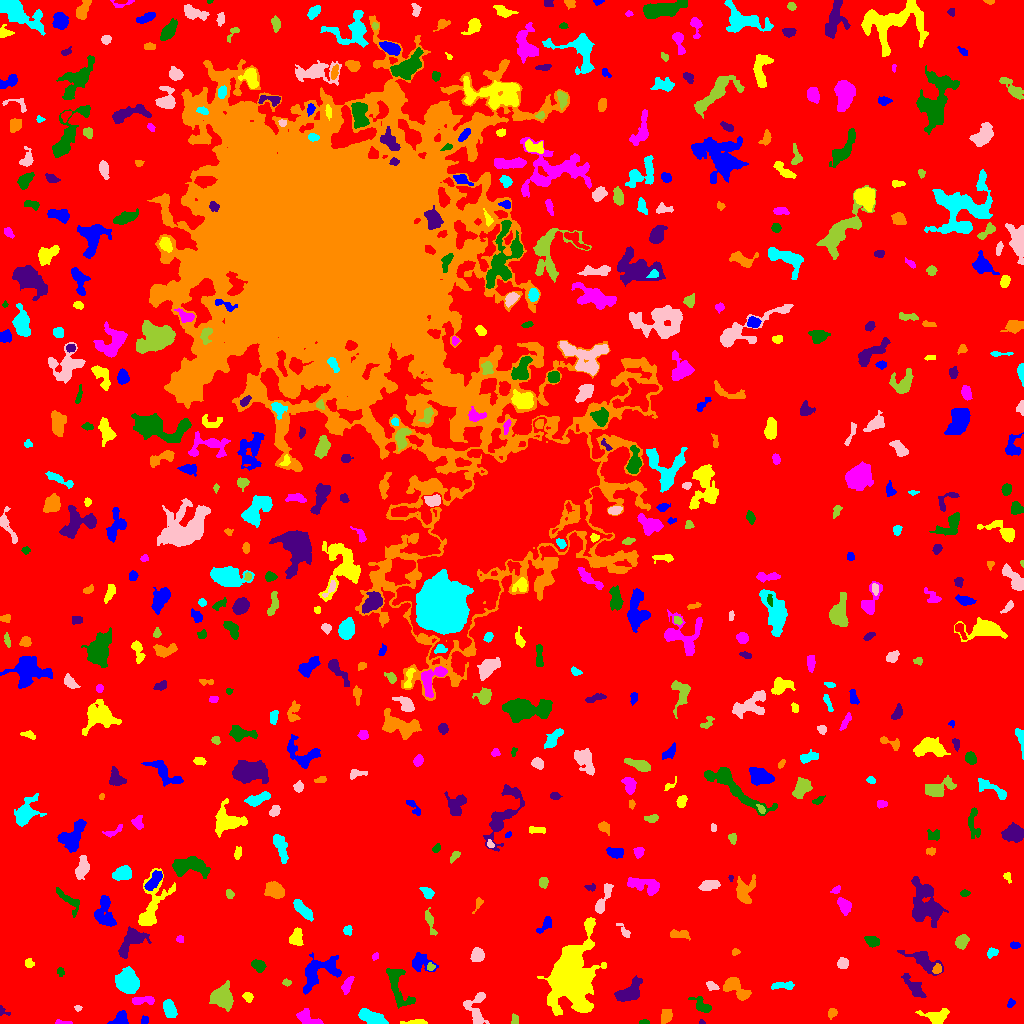

The file beside this chart, header and first rows:
ID, X, Y, A, B, theta, total_flux, mu_max, mu_median, mu_mean, R_fwhm, R_e, R10, R90, x_start, x_end, y_start, y_end, area, greylevel
0, 509.1, 507.6, 301.6, 299.9, -0.06553, 1836669, 13.0, 2.0, 2.299, 73.8, 239, 91.83, 380.1, 0, 1023, 0, 1023, 799015, 2.299
1, 144.3, 3.638, 2.36, 1.495, 1.468, 69.0, 2.0, 1.0, 1.15, 3.827, 2.326, 0.9772, 3.523, 141, 148, 0, 8, 60, 7.15
2, 417, 1.032, 5.81, 1.003, 0.03117, 157.0, 5.0, 1.0, 1.51, 2.706, 2.459, 0.9772, 4.37, 400, 427, 0, 4, 104, 7.51
3, 64.68, 0.7129, 4.334, 0.7691, -0.02243, 101.0, 4.0, 1.0, 1.656, 2.985, 2.111, 0.7979, 3.478, 55, 72, 0, 4, 61, 7.656
4, 644.1, 1.301, 2.584, 1.124, -0.01281, 146.0, 6.0, 3.0, 3.174, 3.09, 2.111, 0.7979, 3.241, 639, 649, 0, 4, 46, 8.174
5, 701.8, 0.9111, 1.524, 0.9548, -0.2044, 45.0, 4.0, 2.0, 1.667, 2.111, 1.382, 0.5642, 2.257, 699, 705, 0, 4, 27, 7.667
6, 831.8, 10.65, 2.506, 2.106, 1.112, 232.0, 7.0, 2.5, 2.762, 2.523, 2.706, 0.9772, 4.406, 828, 837, 4, 15, 84, 7.762
7, 370.4, 6.143, 6.82, 3.001, -0.3726, 994.0, 9.0, 3.0, 3.166, 4.787, 5.441, 1.954, 8.63, 358, 388, 0, 15, 314, 9.166
8, 476.4, 12.52, 9.351, 4.627, -1.547, 1094, 10.0, 3.0, 3.082, 4.983, 5.262, 1.954, 8.867, 463, 489, 0, 31, 355, 8.082
9, 514.4, 3.788, 2.518, 1.502, -1.455, 85.0, 2.0, 1.0, 1.214, 4.107, 2.585, 1.128, 3.742, 511, 518, 0, 10, 70, 7.214
10, 849.1, 2.665, 2.094, 1.766, 0.3503, 161.0, 5.0, 3.0, 2.639, 3.338, 2.523, 0.9772, 3.742, 845, 853, 0, 7, 61, 8.639
11, 120.6, 4.5, 3.946, 3.121, 0.5787, 652.0, 7.0, 4.0, 3.747, 5.412, 4.107, 1.693, 6.358, 107, 128, 0, 13, 174, 8.747
12, 936.2, 6.19, 6.148, 3.489, -0.07252, 1080, 10.0, 4.0, 3.927, 5.67, 4.82, 1.871, 7.756, 915, 949, 0, 15, 275, 8.927
13, 310.8, 4.122, 7.324, 2.865, -0.48, 510.0, 11.0, 2.0, 2.237, 2.326, 3.868, 1.262, 6.699, 296, 323, 0, 15, 228, 8.237
14, 703.8, 16.71, 4.391, 2.38, -0.5541, 242.0, 5.0, 1.0, 1.267, 3.09, 3.338, 1.262, 5.499, 688, 711, 11, 27, 191, 7.267
15, 1.483, 12.74, 2.495, 1.778, -0.82, 89.0, 6.0, 1.0, 1.413, 2.034, 1.693, 0.5642, 3.038, 0, 10, 8, 18, 63, 7.413
16, 666.7, 7.694, 3.263, 2.33, 1.221, 532.0, 11.0, 2.0, 3.523, 3.141, 3.29, 1.128, 5.726, 661, 672, 0, 14, 151, 8.523
17, 169.7, 14.15, 4.66, 2.754, -1.157, 1143, 11.0, 5.0, 5.443, 5.67, 4.618, 1.871, 7.092, 163, 177, 6, 24, 210, 9.443
18, 77.94, 15.89, 1.711, 1.108, 0.05188, 53.0, 5.0, 1.0, 1.262, 1.382, 1.596, 0.5642, 2.764, 74, 82, 12, 18, 42, 7.262
19, 221, 25.51, 5.277, 4.493, -0.5527, 2344, 17.0, 4.0, 5.267, 5.67, 5.67, 2.185, 9.491, 209, 233, 12, 43, 445, 10.27
20, 1016, 10.2, 9.858, 3.806, -1.157, 747.0, 9.0, 2.0, 2.677, 3.29, 4.853, 1.596, 8.098, 1005, 1023, 0, 33, 279, 7.677
21, 1011, 20.14, 2.298, 1.655, 0.862, 143.0, 4.0, 2.0, 2.344, 3.785, 2.523, 0.9772, 3.785, 1007, 1015, 16, 25, 61, 10.34
22, 248, 26.69, 2.318, 1.805, -0.64, 129.0, 4.0, 1.0, 1.449, 3.613, 2.585, 0.9772, 4.146, 242, 253, 21, 31, 89, 8.449
23, 141.4, 23.06, 5.688, 1.547, 0.0667, 304.0, 6.0, 2.0, 1.854, 4.107, 3.29, 1.262, 5.293, 132, 154, 19, 27, 164, 7.854
24, 397.2, 38.18, 13.15, 4.563, -1.214, 1158, 6.0, 2.0, 2.539, 7.797, 6.84, 2.585, 10.66, 386, 415, 15, 55, 456, 7.539
25, 913.7, 36.8, 8.124, 2.582, -0.8742, 712.0, 6.0, 3.0, 2.677, 6.652, 5.109, 1.954, 7.919, 901, 926, 26, 50, 266, 7.677
26, 735.7, 35.97, 7.944, 3.551, -0.6993, 983.0, 8.0, 2.0, 2.841, 5.754, 5.382, 2.034, 8.903, 723, 751, 23, 46, 346, 7.841
27, 783.3, 37.72, 6.525, 1.826, 0.03041, 346.0, 5.0, 2.0, 2.276, 4.297, 3.868, 1.382, 6.077, 771, 794, 34, 42, 152, 7.276
28, 712.2, 37.29, 2.898, 1.737, -0.5314, 146.0, 4.0, 1.0, 1.587, 3.7, 2.764, 0.9772, 4.549, 706, 719, 33, 42, 92, 8.587
29, 287.1, 40.89, 1.804, 1.149, -0.05284, 62.0, 4.0, 1.0, 1.107, 2.459, 1.784, 0.5642, 2.877, 282, 291, 37, 45, 56, 7.107
30, 450, 43.16, 2.027, 1.421, 1.148, 138.0, 5.0, 3.0, 3.0, 2.985, 2.185, 0.7979, 3.338, 447, 453, 39, 47, 46, 8.0
31, 319.5, 51.75, 12.3, 6.698, 0.6038, 1716, 6.0, 3.0, 2.677, 10.28, 7.999, 3.141, 12.36, 303, 341, 29, 71, 641, 7.677
32, 569.6, 49.34, 16.08, 10.04, 1.421, 24808, 43.0, 7.0, 9.713, 9.624, 12.73, 4.514, 23.36, 537, 606, 8, 106, 2554, 13.71
33, 347.3, 38.71, 5, 2.012, 1.086, 321.0, 5.0, 2.0, 2.245, 4.068, 3.785, 1.382, 5.836, 341, 354, 29, 47, 143, 8.245
34, 60.36, 52.04, 2.024, 1.768, -1.334, 137.0, 4.0, 2.0, 2.246, 3.613, 2.394, 0.9772, 3.656, 57, 64, 47, 56, 61, 7.246
35, 629.3, 30.99, 7.499, 4.052, 0.6882, 1367, 7.0, 3.0, 3.505, 7.632, 6.103, 2.459, 9.591, 614, 642, 22, 48, 390, 8.505
36, 937.1, 54.2, 2.537, 1.952, 1.321, 223.0, 7.0, 2.0, 2.72, 2.706, 2.706, 0.9772, 4.37, 932, 941, 50, 60, 82, 10.72
37, 127.1, 40.46, 4.669, 4.276, -0.1393, 7373, 53.0, 10.0, 14.84, 5.89, 5.47, 2.185, 9.236, 115, 139, 30, 57, 497, 19.84
38, 842.5, 60.26, 2.585, 2.486, 0.8671, 437.0, 8.0, 4.0, 3.735, 4.406, 3.29, 1.262, 5.109, 837, 848, 55, 66, 117, 8.735
39, 430.7, 56.45, 1.793, 1.716, 0.8357, 104.0, 5.0, 2.0, 1.763, 2.326, 2.185, 0.7979, 3.432, 427, 435, 53, 61, 59, 9.763
40, 1019, 61.59, 2.157, 1.807, 0.4712, 165.0, 5.0, 3.0, 2.75, 3.385, 2.585, 0.9772, 3.868, 1015, 1023, 58, 65, 60, 7.75
41, 420.1, 61.66, 5.835, 4.456, -0.4498, 771.0, 9.0, 3.0, 2.856, 3.656, 4.82, 1.693, 7.838, 412, 438, 52, 71, 270, 7.856
42, 29.43, 60.01, 2.164, 2.034, -1.318, 193.0, 5.0, 2.0, 2.506, 3.478, 2.706, 0.9772, 4.107, 25, 34, 56, 65, 77, 8.506
43, 374.7, 66.95, 1.857, 1.292, 1.279, 59.0, 3.0, 1.0, 1.255, 2.185, 1.871, 0.5642, 3.141, 372, 378, 63, 71, 47, 8.255
44, 258.1, 58.14, 3.446, 2.554, -0.5208, 453.0, 6.0, 3.0, 3.082, 5.293, 3.827, 1.493, 5.917, 251, 266, 51, 64, 147, 8.082
45, 924.1, 62.84, 9.175, 3.895, -0.5346, 1052, 7.0, 2.0, 2.684, 5.863, 5.698, 2.185, 9.424, 897, 943, 48, 73, 392, 7.684
46, 735.2, 71.61, 1.609, 1.513, 1.206, 77.0, 4.0, 1.0, 1.481, 2.821, 1.954, 0.5642, 3.09, 732, 740, 68, 75, 52, 7.481
47, 991.7, 70.62, 2.993, 2.081, 0.4495, 186.0, 4.0, 2.0, 2.0, 4.442, 3.09, 1.128, 4.82, 987, 998, 65, 76, 93, 7.0
48, 477.5, 68.21, 3.241, 2.962, 1.053, 743.0, 9.0, 4.0, 4.345, 4.951, 3.989, 1.596, 6.232, 470, 484, 62, 76, 171, 9.345
49, 961.9, 81.75, 3.139, 2.465, 1.014, 650.0, 10.0, 3.5, 3.963, 4.514, 3.523, 1.382, 5.67, 955, 969, 74, 89, 164, 9.963
50, 716.6, 82.8, 1.885, 1.534, -0.05223, 101.0, 5.0, 2.0, 2.149, 2.326, 2.034, 0.7979, 3.29, 713, 721, 78, 85, 47, 8.149
51, 1015, 78.66, 2.381, 1.496, 0.02399, 113.0, 4.0, 2.0, 1.687, 3.478, 2.326, 0.7979, 3.613, 1010, 1020, 75, 82, 67, 7.687
52, 295.8, 85.47, 4.253, 2.877, 1.339, 775.0, 9.0, 4.0, 3.995, 5.046, 4.26, 1.693, 6.628, 289, 303, 78, 96, 194, 8.995
53, 180.2, 84.32, 1.879, 1.745, -0.1671, 133.0, 4.0, 3.0, 2.509, 3.613, 2.394, 0.9772, 3.523, 176, 183, 81, 88, 53, 7.509
54, 871.7, 81.95, 3.354, 2.307, -0.5243, 169.0, 3.0, 1.0, 1.207, 3.656, 3.338, 1.262, 5.557, 864, 879, 76, 87, 140, 7.207
55, 131.6, 82.97, 8.376, 4.5, 0.8613, 1857, 13.0, 4.0, 4.309, 4.754, 6.129, 2.185, 10.14, 118, 151, 65, 97, 431, 9.309
56, 677.9, 88.7, 5.466, 1.912, -0.08508, 395.0, 7.0, 3.0, 2.599, 3.568, 3.742, 1.382, 5.944, 670, 690, 83, 94, 152, 7.599
57, 347.9, 92.8, 2.341, 2.273, 1.236, 177.0, 4.0, 2.0, 2.241, 4.334, 2.877, 1.128, 4.297, 343, 352, 88, 98, 79, 8.241
58, 624.2, 92.09, 4.631, 1.718, -0.907, 276.0, 5.0, 2.0, 2.845, 3.827, 3.09, 1.262, 4.983, 616, 630, 86, 100, 97, 7.845
59, 430.1, 102, 6.81, 1.727, -1.277, 308.0, 5.0, 2.0, 1.949, 3.7, 3.656, 1.382, 6.257, 425, 437, 88, 116, 158, 7.949
... 547 more rows
